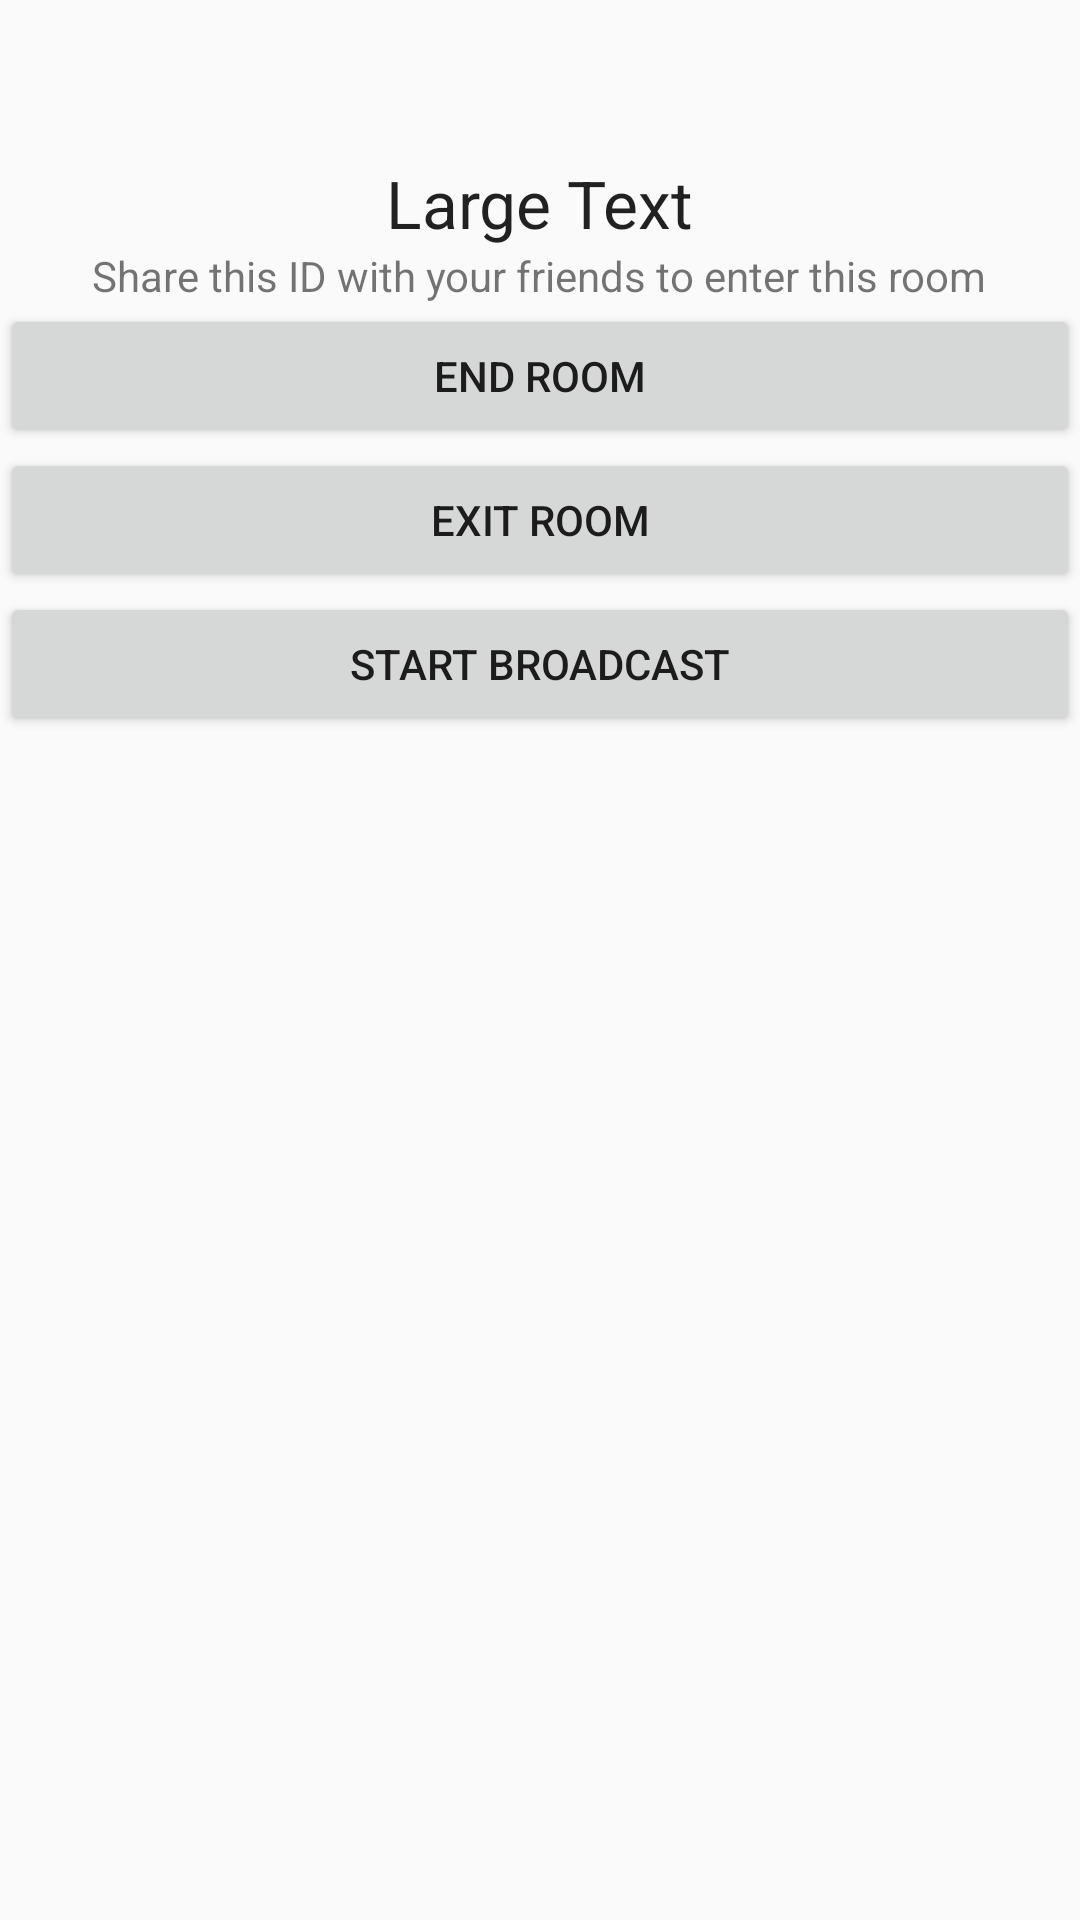

Layout XML and referenced resources for this Android screen:
<!-- AndroidManifest.xml: application theme AppTheme -->
<!-- res/layout/room_create.xml -->
<?xml version="1.0" encoding="utf-8"?>
<RelativeLayout xmlns:android="http://schemas.android.com/apk/res/android"
    android:layout_width="match_parent"
    android:layout_height="match_parent">

    <TextView
        android:layout_width="wrap_content"
        android:layout_height="wrap_content"
        android:textAppearance="?android:attr/textAppearanceLarge"
        android:text="Large Text"
        android:id="@+id/textView3"
        android:layout_alignParentTop="true"
        android:layout_centerHorizontal="true"
        android:layout_marginTop="53dp" />

    <TextView
        android:layout_width="wrap_content"
        android:layout_height="wrap_content"
        android:textAppearance="?android:attr/textAppearanceSmall"
        android:text="Share this ID with your friends to enter this room"
        android:id="@+id/textView4"
        android:layout_below="@+id/textView3"
        android:layout_centerHorizontal="true" />

    <Button
        android:layout_width="match_parent"
        android:layout_height="wrap_content"
        android:text="End Room"
        android:id="@+id/button16"
        android:layout_below="@+id/textView4"
        android:layout_centerHorizontal="true" />

    <Button
        android:layout_width="match_parent"
        android:layout_height="wrap_content"
        android:text="Exit Room"
        android:id="@+id/button17"
        android:layout_below="@+id/button16"
        android:layout_centerHorizontal="true" />

    <Button
        android:layout_width="match_parent"
        android:layout_height="wrap_content"
        android:text="Start Broadcast"
        android:id="@+id/button18"
        android:layout_below="@+id/button17"
        android:layout_centerHorizontal="true" />

    <FrameLayout
        android:layout_width="match_parent"
        android:layout_height="match_parent"
        android:layout_centerHorizontal="true"
        android:layout_below="@+id/button18"></FrameLayout>

</RelativeLayout>
<!-- resources referenced by this layout -->
<resources>
  <style name="AppTheme" parent="android:Theme.Material.Light.DarkActionBar">
          
  
          <item name="colorPrimary">@color/colorPrimary</item>
          <item name="colorPrimaryDark">@color/colorPrimaryDark</item>
          <item name="colorAccent">@color/colorAccent</item>
      </style>
  <color name="colorPrimary">#607D8B</color>
  <color name="colorPrimaryDark">#455A64</color>
  <color name="colorAccent">#FF4081</color>
</resources>
